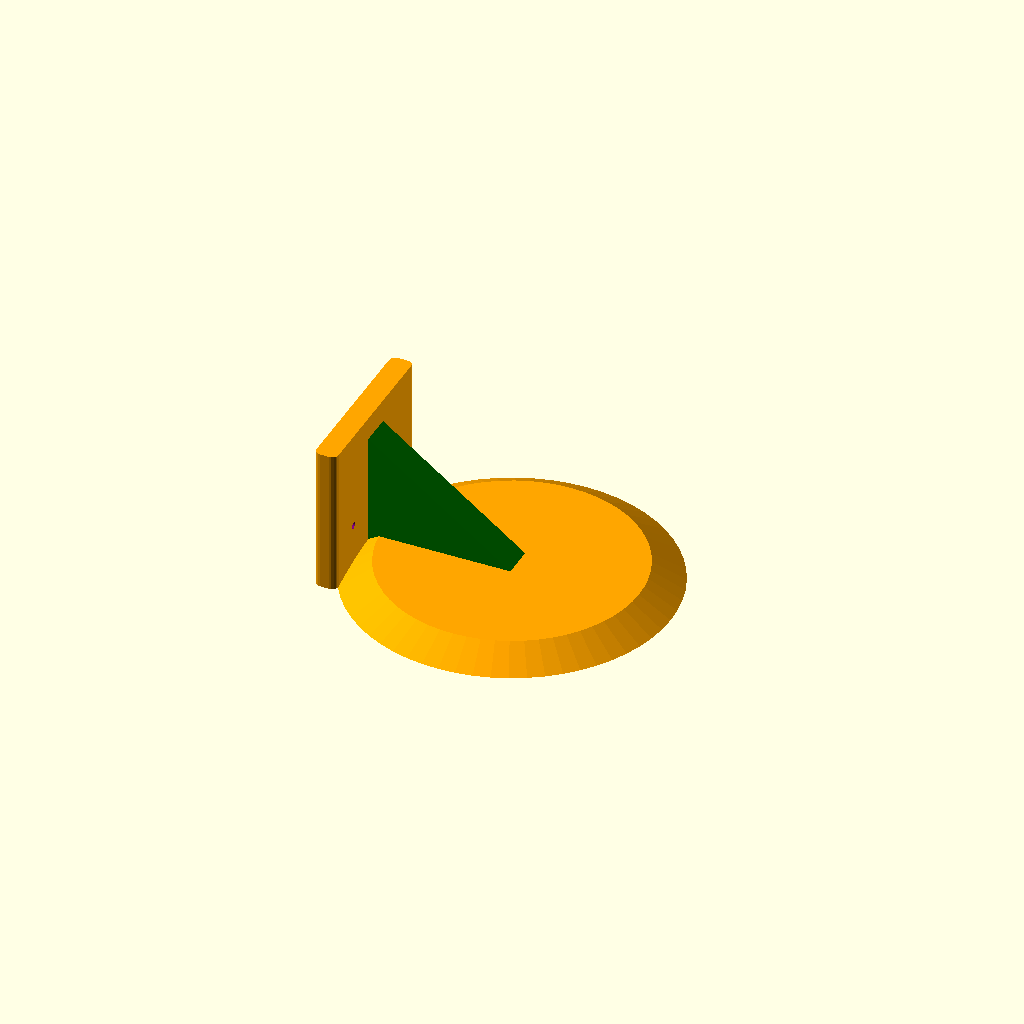
Cell 1: rendered with the file's own defaults.
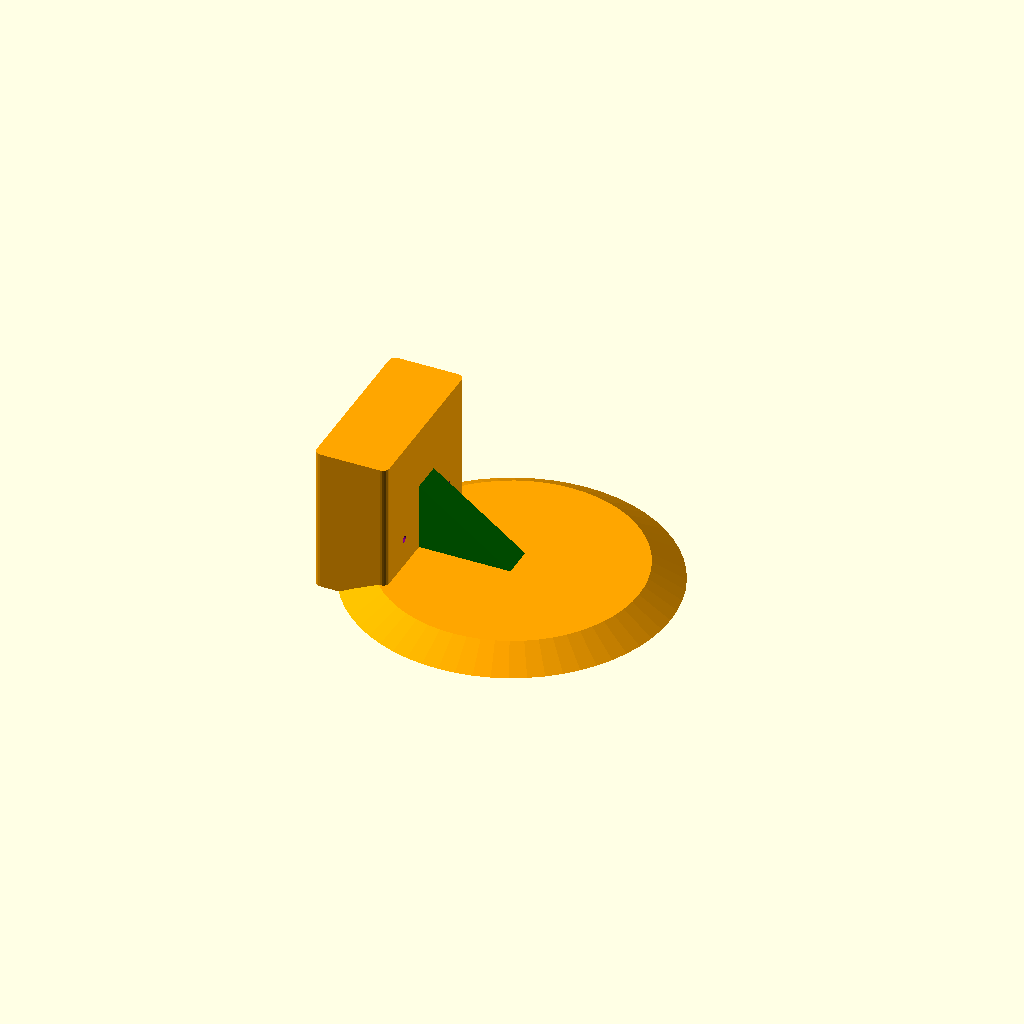
Cell 2: mount_cube_xLength = 20 (everything else at default).
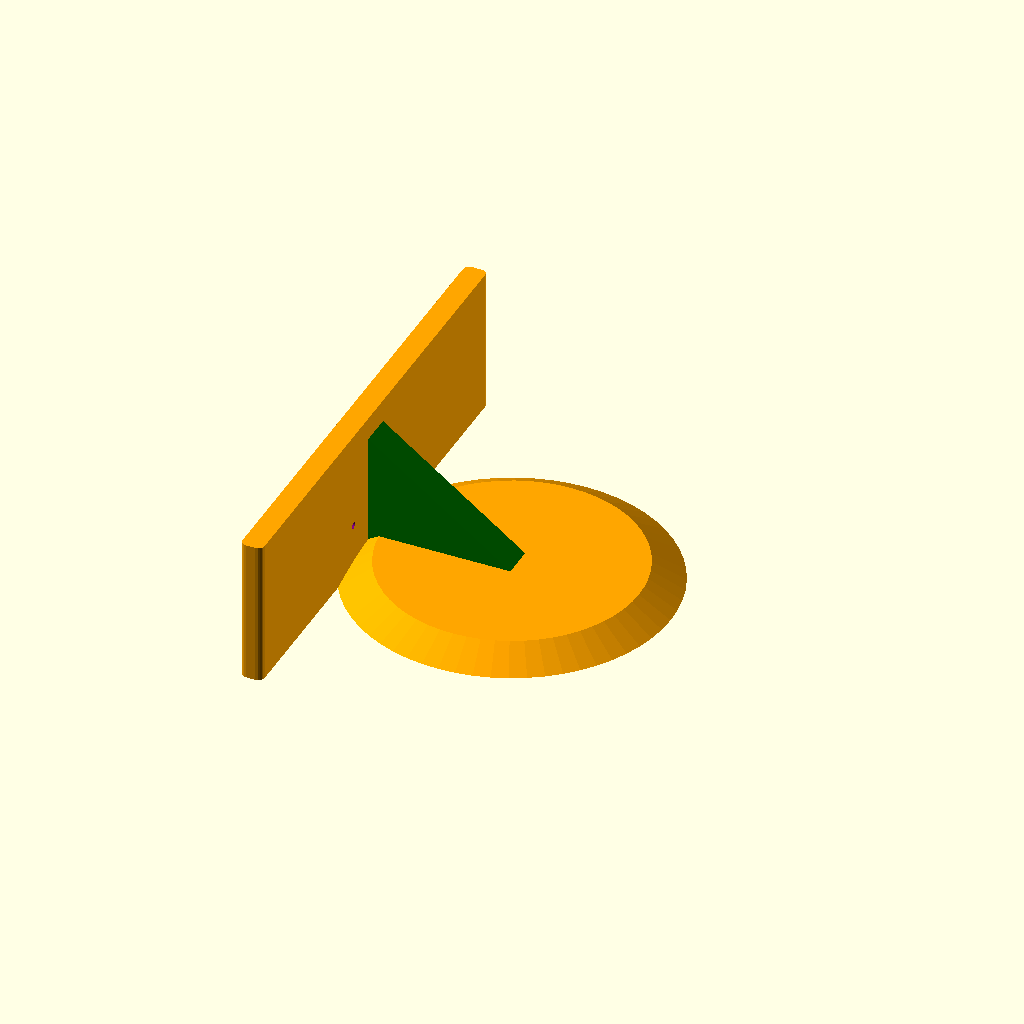
Cell 3 — mount_cube_yLength set to 150, the other parameters unchanged.
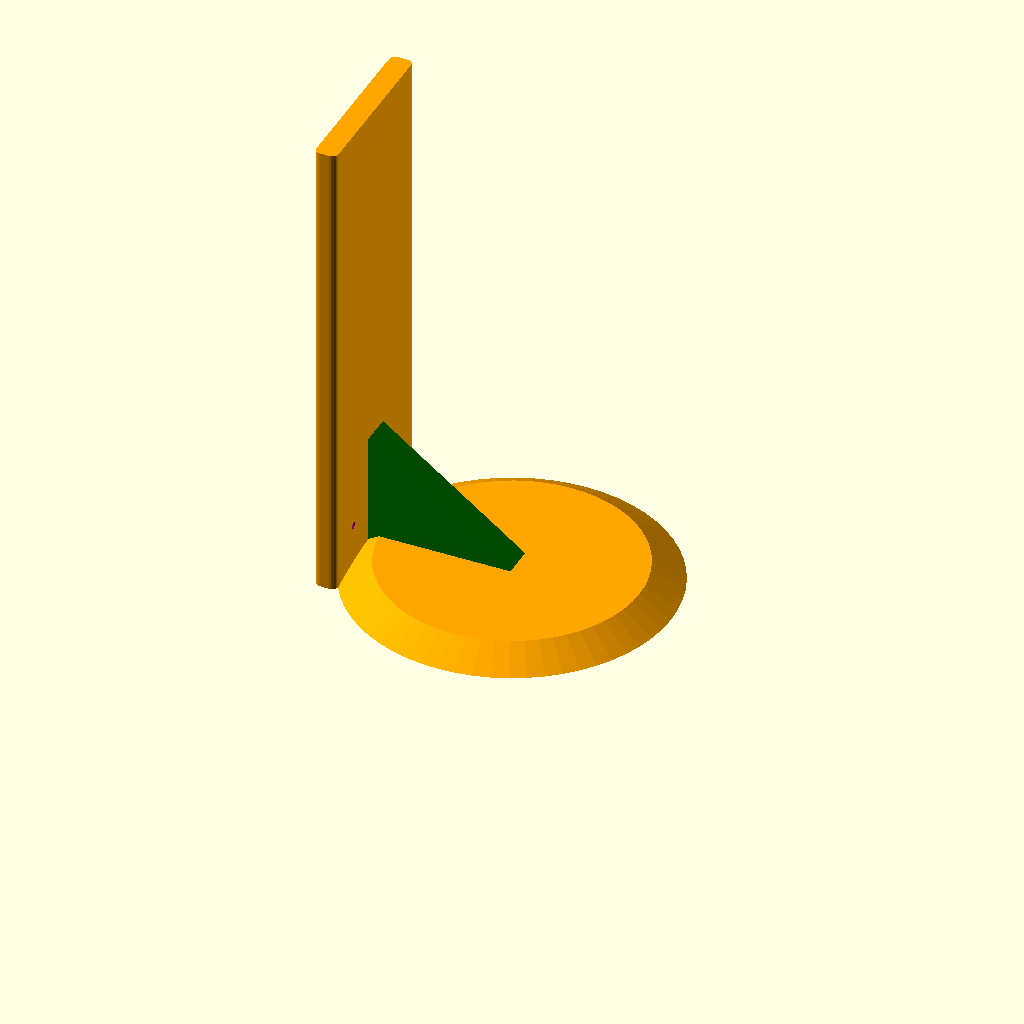
Cell 4 — mount_cube_zLength set to 150, the other parameters unchanged.
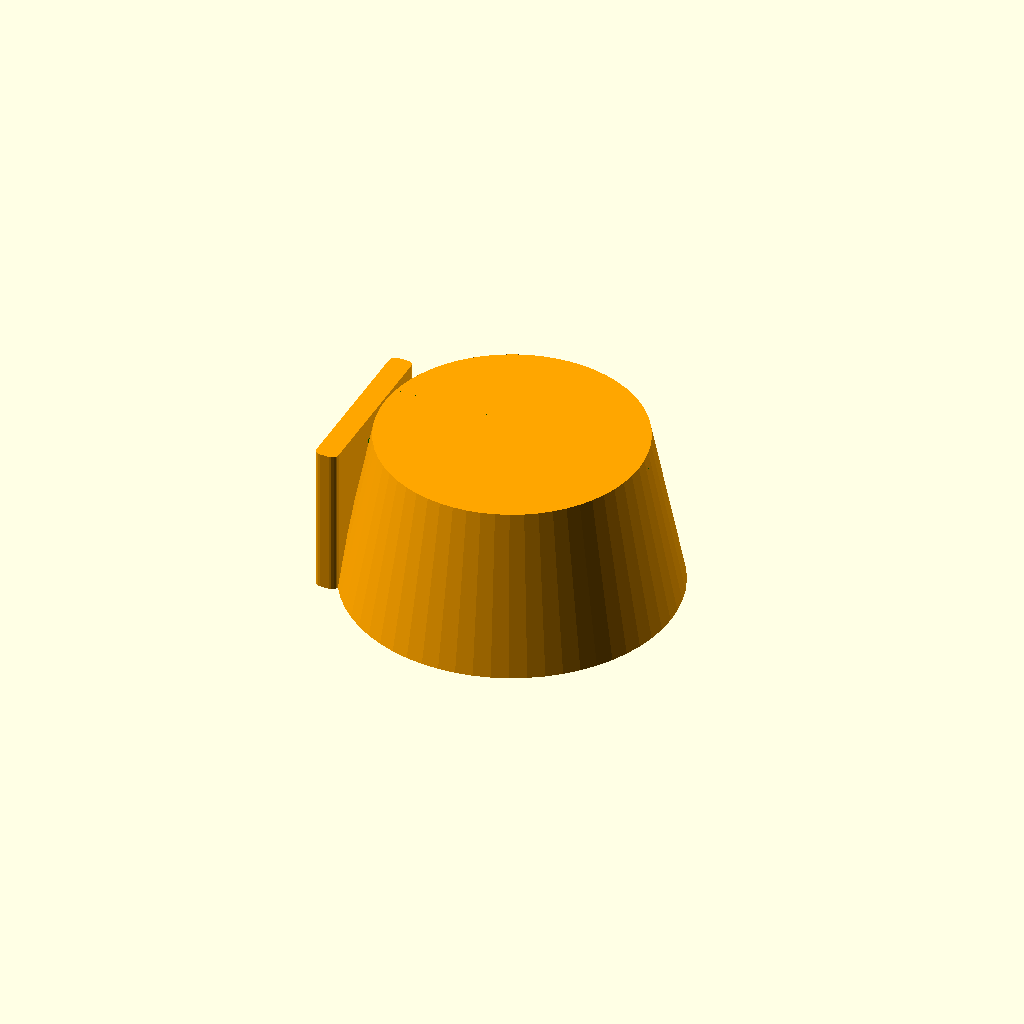
Cell 5: platform_height = 50 (everything else at default).
One fixed orthographic camera (rotation 55°, 0°, 25°; colour scheme Cornfield) for every cell.
OpenSCAD source file openscad/models/src/main/openscad/mounting-hardware/wall-mounted/stand/basic/customizer/customizable-basic-wall-mounted-stand.scad:

use <../basic-wall-mounted-stand.scad>

mount_cube_xLength = 4;  // [ 2 :  20]
mount_cube_yLength = 50; // [20 : 150]
mount_cube_zLength = 45; // [20 : 150]

platform_height = 6; // [5 : 50]
platform_segmentCount = 60; // [3 : 130]
platform_topRadius = 50; // [25: 100]

support_xLength = 60; // [50 : 100]
support_zLength = 59; // [20 : 250]

basicWallMountedStand(mount_cube_xLength = mount_cube_xLength,
					  mount_cube_yLength = mount_cube_yLength,
					  mount_cube_zLength = mount_cube_zLength,
					  platform_height = platform_height,
					  platform_segmentCount = platform_segmentCount,
				  	  platform_topRadius = platform_topRadius,
					  support_xLength = support_xLength,
				  	  support_zLength = support_zLength);
Customizer parameters (derived from the source; name, type, default, range or options):
mount_cube_xLength: number, default 4, range 2 to 20
mount_cube_yLength: number, default 50, range 20 to 150
mount_cube_zLength: number, default 45, range 20 to 150
platform_height: number, default 6, range 5 to 50
platform_segmentCount: number, default 60, range 3 to 130
platform_topRadius: number, default 50, range 25 to 100
support_xLength: number, default 60, range 50 to 100
support_zLength: number, default 59, range 20 to 250
